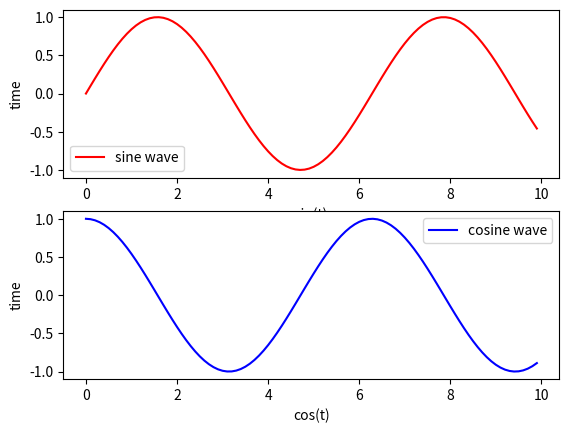

Python code for this plot:
from matplotlib import pyplot as plt
import numpy as np


t1=np.arange(0,10,0.1)


plt.subplot(211)  #plt.subplot(2,1,1)
plt.plot(t1,np.sin(t1),'r',label='sine wave')
plt.legend()
plt.xlabel('sin(t)')
plt.ylabel('time')

plt.subplot(212)  #plt.subplot(2,1,2)
plt.plot(t1,np.cos(t1),'b',label='cosine wave')
plt.xlabel('cos(t)')
plt.ylabel('time')
plt.legend()
plt.show()
